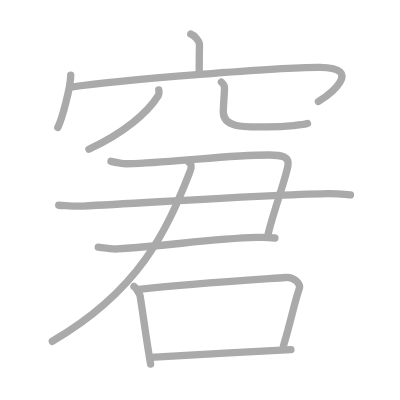
t = 0.00 s
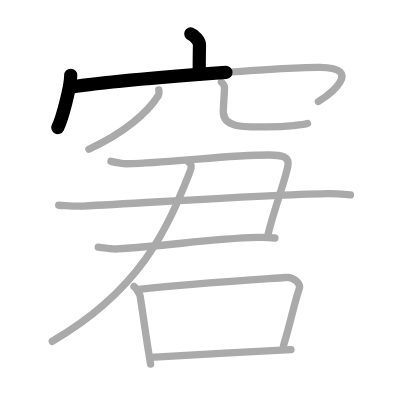
t = 2.50 s
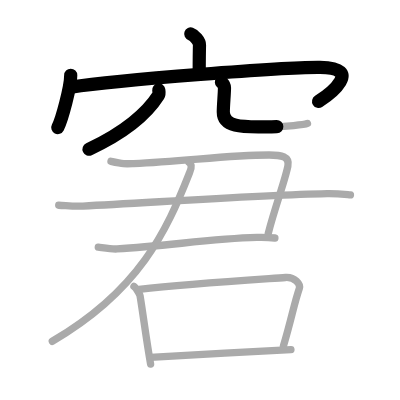
t = 4.75 s
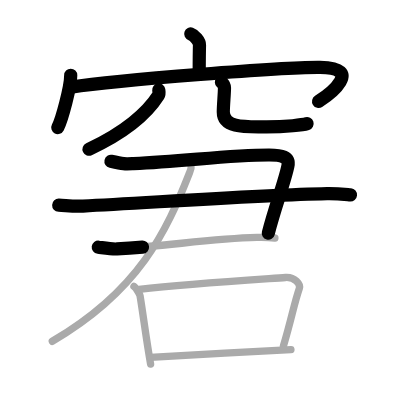
t = 7.25 s
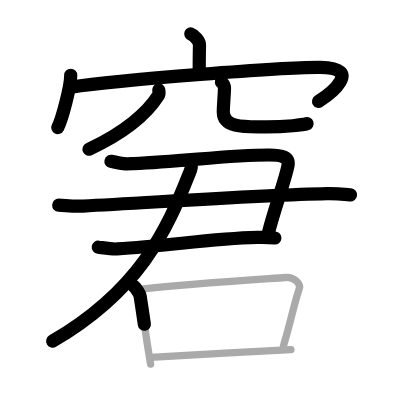
t = 9.50 s
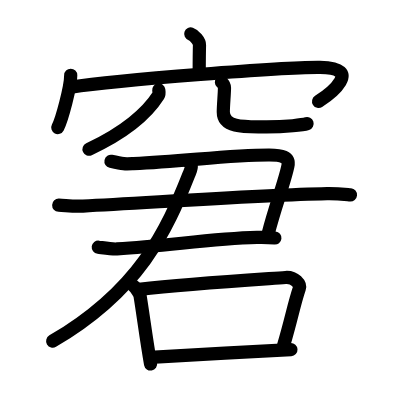
t = 12.00 s

The animated SVG that drew these frames (rendered in a browser with its animation timeline set to each time). Animation: 12 SMIL elements (animate=12); one cycle of 12.00 s.

<?xml version="1.0" standalone="no"?>
<!DOCTYPE svg PUBLIC "-//W3C//DTD SVG 1.1//EN"   "http://www.w3.org/Graphics/SVG/1.1/DTD/svg11.dtd">
<svg width="400px" height="400px"  version="1.1" xmlns="http://www.w3.org/2000/svg">
  <defs>
    <marker id="Triangle" viewBox="0 0 10 10" refX="0" refY="5" markerUnits="strokeWidth" markerWidth="3" style="stroke-opacity:0%;fill:#aaaaaa;" markerHeight="2" orient="auto">
      <path d="M 0 0 L 10 5 L 0 10 z" />
    </marker>
    
    <marker id="Arrow" viewBox="0 0 10 10" refX="5" refY="5" markerUnits="strokeWidth" markerWidth="1.8" style="stroke-opacity:0%;fill:#770000;" markerHeight="2" orient="auto">
      <path d="M 0 4 L 6 4 L 4 1 L 10 5 L 4 9 L 6 6 L 0 6 z" />
        <circle cx="5" cy="5" r="5" />
      </marker>
    
    <marker id="TriangleRed" viewBox="0 0 10 10" refX="0" refY="5" markerUnits="strokeWidth" markerWidth="3" style="stroke-opacity:0%;fill:#CC0000;" markerHeight="2" orient="auto">
      <path d="M 0 0 L 10 5 L 0 10 z" />
    </marker>
    
    <marker id="ArrowRed" viewBox="0 0 10 10" refX="5" refY="5" markerUnits="strokeWidth" markerWidth="1.8" style="stroke-opacity:0%;fill:#CC0000;" markerHeight="2" orient="auto">
      <path d="M 0 4 L 6 4 L 4 1 L 10 5 L 4 9 L 6 6 L 0 6 z" />
        <circle cx="5" cy="5" r="5" />
      </marker>
    
  </defs>
  
  <path style="fill:#ffffff; fill-opacity:100%; fill-rule:evenodd; stroke-width:0;" d="M 0 0 L 400px 0 L 400px 400px L 0 400px L 0 0" />

  <g transform="scale(3.6697247706422 3.6697247706422)">
<path style="fill:none; fill-opacity:0%; fill-rule:evenodd; stroke:#aaaaaa; stroke-opacity:100%; stroke-width: 1.5pt; stroke-linejoin:round; stroke-linecap:round;" d="M51.98 9.25c0.99 0.34 2.4 1.98 2.38 2.95c-0.07 3.05-0.07 5.24-0.08 8.02"></path>
<path style="fill:none; fill-opacity:0%; fill-rule:evenodd; stroke:#aaaaaa; stroke-opacity:100%; stroke-width: 1.5pt; stroke-linejoin:round; stroke-linecap:round;" d="M19.27 20.51c0 3.23-2.42 12.09-3.52 14.24"></path>
<path style="fill:none; fill-opacity:0%; fill-rule:evenodd; stroke:#aaaaaa; stroke-opacity:100%; stroke-width: 1.5pt; stroke-linejoin:round; stroke-linecap:round;" d="M19.37 23.74c12.8-1.99 58.5-5.49 67.84-5.38c12.09 0.14 2.56 7.41-0.45 9.3"></path>
<path style="fill:none; fill-opacity:0%; fill-rule:evenodd; stroke:#aaaaaa; stroke-opacity:100%; stroke-width: 1.5pt; stroke-linejoin:round; stroke-linecap:round;" d="M43.26 24.5c0.05 0.38 0.21 1.02-0.11 1.53c-2.97 4.7-9.22 10.12-18.93 14.64"></path>
<path style="fill:none; fill-opacity:0%; fill-rule:evenodd; stroke:#aaaaaa; stroke-opacity:100%; stroke-width: 1.5pt; stroke-linejoin:round; stroke-linecap:round;" d="M60.34 22.37c0.45 0.41 0.83 0.9 0.83 1.55c0 1.7-0.32 4.67-0.32 6.62c0 4.54 6.48 4.03 11.78 4.03c5.58 0 10.37-0.59 11.15-0.92"></path>
<path style="fill:none; fill-opacity:0%; fill-rule:evenodd; stroke:#aaaaaa; stroke-opacity:100%; stroke-width: 1.5pt; stroke-linejoin:round; stroke-linecap:round;" d="M30.24 43.96c3.58 0.78 3.78 0.73 6.14 0.62c14.32-0.62 25.7-2.34 36.95-2.34c3.32 0 5.67 0.37 5.11 3.07c-0.85 4.15-3.55 11.25-5.34 18.26"></path>
<path style="fill:none; fill-opacity:0%; fill-rule:evenodd; stroke:#aaaaaa; stroke-opacity:100%; stroke-width: 1.5pt; stroke-linejoin:round; stroke-linecap:round;" d="M16 55.92c2.29 0.11 4.08 0.36 6.61 0.23c19.23-0.98 49.01-3.04 66.54-3.39c2.8-0.05 5.08 0.23 6.35 0.34"></path>
<path style="fill:none; fill-opacity:0%; fill-rule:evenodd; stroke:#aaaaaa; stroke-opacity:100%; stroke-width: 1.5pt; stroke-linejoin:round; stroke-linecap:round;" d="M26.78 67.36c1.28 0.16 3.59 0.57 5.11 0.48c14.06-0.8 25.38-2.82 38.16-3.14c2.04-0.05 3.32 0 4.86 0.16"></path>
<path style="fill:none; fill-opacity:0%; fill-rule:evenodd; stroke:#aaaaaa; stroke-opacity:100%; stroke-width: 1.5pt; stroke-linejoin:round; stroke-linecap:round;" d="M51.5 44.25c1.27 0.81 0.31 2.41 0 3.2C45.41 62.89 37.98 79.15 14.25 93"></path>
<path style="fill:none; fill-opacity:0%; fill-rule:evenodd; stroke:#aaaaaa; stroke-opacity:100%; stroke-width: 1.5pt; stroke-linejoin:round; stroke-linecap:round;" d="M36.5 78.05c0.56 0.36 1.59 2.1 1.67 2.58c0.84 5.09 1.72 12.15 2.87 18.58"></path>
<path style="fill:none; fill-opacity:0%; fill-rule:evenodd; stroke:#aaaaaa; stroke-opacity:100%; stroke-width: 1.5pt; stroke-linejoin:round; stroke-linecap:round;" d="M37.89 78.84c13.69-1.51 32.87-2.72 39.92-3.23c2.58-0.18 4.13 1.88 3.76 2.97c-1.53 4.53-2.03 7.95-4.33 15.67"></path>
<path style="fill:none; fill-opacity:0%; fill-rule:evenodd; stroke:#aaaaaa; stroke-opacity:100%; stroke-width: 1.5pt; stroke-linejoin:round; stroke-linecap:round;" d="M40.99 97.4c7.72-0.53 28.51-1.65 38.29-2.12"></path>

<path style="fill:none; fill-opacity:0%; fill-rule:evenodd; stroke:#000000; stroke-opacity:100%; stroke-width: 2.7pt; stroke-linejoin:round; stroke-linecap:round;" d="M51.98 9.25c0.99 0.34 2.4 1.98 2.38 2.95c-0.07 3.05-0.07 5.24-0.08 8.02" pathLength="100" stroke-dashoffset="100" stroke-dasharray="100 105"><animate id="dashAnim1" attributeName="stroke-dashoffset" from="100" to="0" dur="1s" calcMode="linear" fill="freeze"/></path>
<path style="fill:none; fill-opacity:0%; fill-rule:evenodd; stroke:#000000; stroke-opacity:100%; stroke-width: 2.7pt; stroke-linejoin:round; stroke-linecap:round;" d="M19.27 20.51c0 3.23-2.42 12.09-3.52 14.24" pathLength="100" stroke-dashoffset="100" stroke-dasharray="100 105"><animate id="dashAnim2" attributeName="stroke-dashoffset" from="100" to="0" dur="1s" calcMode="linear" begin="dashAnim1.end" fill="freeze"/></path>
<path style="fill:none; fill-opacity:0%; fill-rule:evenodd; stroke:#000000; stroke-opacity:100%; stroke-width: 2.7pt; stroke-linejoin:round; stroke-linecap:round;" d="M19.37 23.74c12.8-1.99 58.5-5.49 67.84-5.38c12.09 0.14 2.56 7.41-0.45 9.3" pathLength="100" stroke-dashoffset="100" stroke-dasharray="100 105"><animate id="dashAnim3" attributeName="stroke-dashoffset" from="100" to="0" dur="1s" calcMode="linear" begin="dashAnim2.end" fill="freeze"/></path>
<path style="fill:none; fill-opacity:0%; fill-rule:evenodd; stroke:#000000; stroke-opacity:100%; stroke-width: 2.7pt; stroke-linejoin:round; stroke-linecap:round;" d="M43.26 24.5c0.05 0.38 0.21 1.02-0.11 1.53c-2.97 4.7-9.22 10.12-18.93 14.64" pathLength="100" stroke-dashoffset="100" stroke-dasharray="100 105"><animate id="dashAnim4" attributeName="stroke-dashoffset" from="100" to="0" dur="1s" calcMode="linear" begin="dashAnim3.end" fill="freeze"/></path>
<path style="fill:none; fill-opacity:0%; fill-rule:evenodd; stroke:#000000; stroke-opacity:100%; stroke-width: 2.7pt; stroke-linejoin:round; stroke-linecap:round;" d="M60.34 22.37c0.45 0.41 0.83 0.9 0.83 1.55c0 1.7-0.32 4.67-0.32 6.62c0 4.54 6.48 4.03 11.78 4.03c5.58 0 10.37-0.59 11.15-0.92" pathLength="100" stroke-dashoffset="100" stroke-dasharray="100 105"><animate id="dashAnim5" attributeName="stroke-dashoffset" from="100" to="0" dur="1s" calcMode="linear" begin="dashAnim4.end" fill="freeze"/></path>
<path style="fill:none; fill-opacity:0%; fill-rule:evenodd; stroke:#000000; stroke-opacity:100%; stroke-width: 2.7pt; stroke-linejoin:round; stroke-linecap:round;" d="M30.24 43.96c3.58 0.78 3.78 0.73 6.14 0.62c14.32-0.62 25.7-2.34 36.95-2.34c3.32 0 5.67 0.37 5.11 3.07c-0.85 4.15-3.55 11.25-5.34 18.26" pathLength="100" stroke-dashoffset="100" stroke-dasharray="100 105"><animate id="dashAnim6" attributeName="stroke-dashoffset" from="100" to="0" dur="1s" calcMode="linear" begin="dashAnim5.end" fill="freeze"/></path>
<path style="fill:none; fill-opacity:0%; fill-rule:evenodd; stroke:#000000; stroke-opacity:100%; stroke-width: 2.7pt; stroke-linejoin:round; stroke-linecap:round;" d="M16 55.92c2.29 0.11 4.08 0.36 6.61 0.23c19.23-0.98 49.01-3.04 66.54-3.39c2.8-0.05 5.08 0.23 6.35 0.34" pathLength="100" stroke-dashoffset="100" stroke-dasharray="100 105"><animate id="dashAnim7" attributeName="stroke-dashoffset" from="100" to="0" dur="1s" calcMode="linear" begin="dashAnim6.end" fill="freeze"/></path>
<path style="fill:none; fill-opacity:0%; fill-rule:evenodd; stroke:#000000; stroke-opacity:100%; stroke-width: 2.7pt; stroke-linejoin:round; stroke-linecap:round;" d="M26.78 67.36c1.28 0.16 3.59 0.57 5.11 0.48c14.06-0.8 25.38-2.82 38.16-3.14c2.04-0.05 3.32 0 4.86 0.16" pathLength="100" stroke-dashoffset="100" stroke-dasharray="100 105"><animate id="dashAnim8" attributeName="stroke-dashoffset" from="100" to="0" dur="1s" calcMode="linear" begin="dashAnim7.end" fill="freeze"/></path>
<path style="fill:none; fill-opacity:0%; fill-rule:evenodd; stroke:#000000; stroke-opacity:100%; stroke-width: 2.7pt; stroke-linejoin:round; stroke-linecap:round;" d="M51.5 44.25c1.27 0.81 0.31 2.41 0 3.2C45.41 62.89 37.98 79.15 14.25 93" pathLength="100" stroke-dashoffset="100" stroke-dasharray="100 105"><animate id="dashAnim9" attributeName="stroke-dashoffset" from="100" to="0" dur="1s" calcMode="linear" begin="dashAnim8.end" fill="freeze"/></path>
<path style="fill:none; fill-opacity:0%; fill-rule:evenodd; stroke:#000000; stroke-opacity:100%; stroke-width: 2.7pt; stroke-linejoin:round; stroke-linecap:round;" d="M36.5 78.05c0.56 0.36 1.59 2.1 1.67 2.58c0.84 5.09 1.72 12.15 2.87 18.58" pathLength="100" stroke-dashoffset="100" stroke-dasharray="100 105"><animate id="dashAnim10" attributeName="stroke-dashoffset" from="100" to="0" dur="1s" calcMode="linear" begin="dashAnim9.end" fill="freeze"/></path>
<path style="fill:none; fill-opacity:0%; fill-rule:evenodd; stroke:#000000; stroke-opacity:100%; stroke-width: 2.7pt; stroke-linejoin:round; stroke-linecap:round;" d="M37.89 78.84c13.69-1.51 32.87-2.72 39.92-3.23c2.58-0.18 4.13 1.88 3.76 2.97c-1.53 4.53-2.03 7.95-4.33 15.67" pathLength="100" stroke-dashoffset="100" stroke-dasharray="100 105"><animate id="dashAnim11" attributeName="stroke-dashoffset" from="100" to="0" dur="1s" calcMode="linear" begin="dashAnim10.end" fill="freeze"/></path>
<path style="fill:none; fill-opacity:0%; fill-rule:evenodd; stroke:#000000; stroke-opacity:100%; stroke-width: 2.7pt; stroke-linejoin:round; stroke-linecap:round;" d="M40.99 97.4c7.72-0.53 28.51-1.65 38.29-2.12" pathLength="100" stroke-dashoffset="100" stroke-dasharray="100 105"><animate id="dashAnim12" attributeName="stroke-dashoffset" from="100" to="0" dur="1s" calcMode="linear" begin="dashAnim11.end" fill="freeze"/></path>

</g>

</svg>  
          
